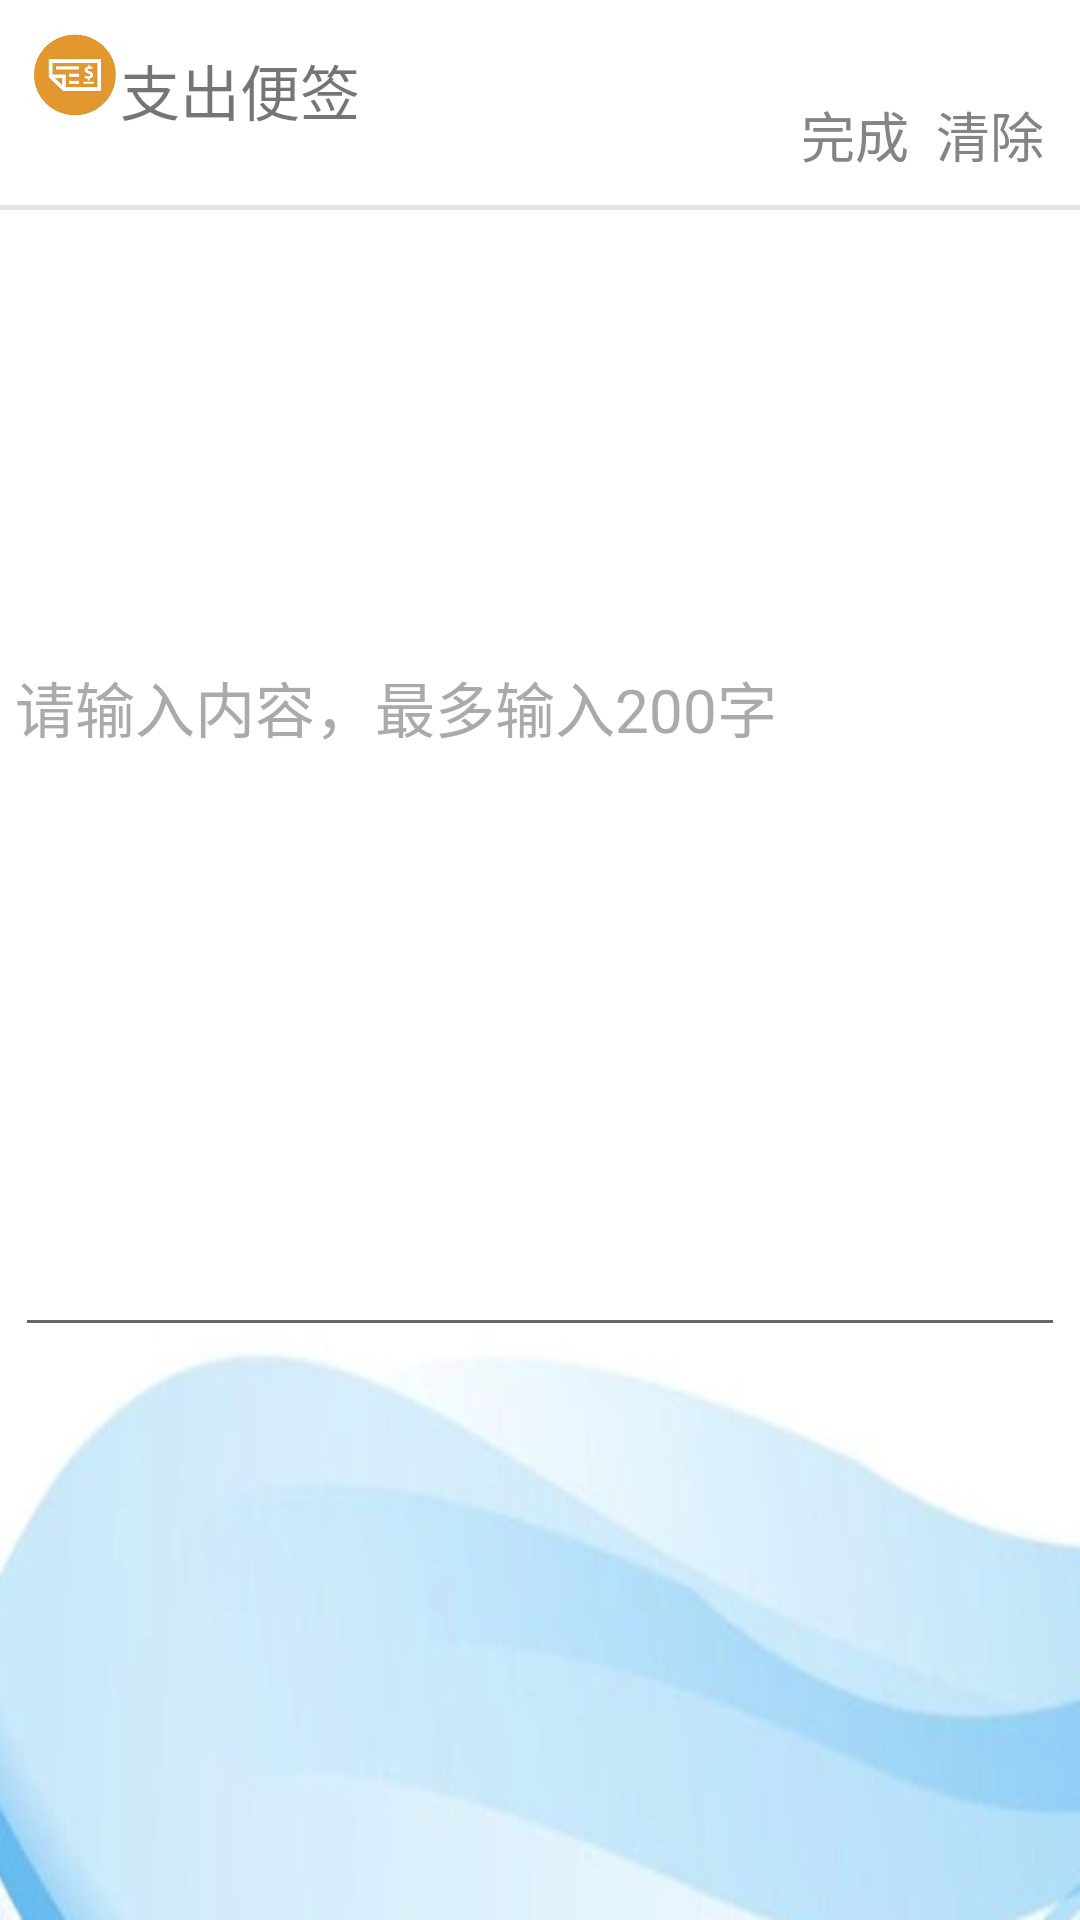

Write the Android layout XML for this screen, with the resource values it uses.
<!-- AndroidManifest.xml: application theme AppTheme -->
<!-- res/layout/accountflag.xml -->
<?xml version="1.0" encoding="utf-8"?>
<LinearLayout xmlns:android="http://schemas.android.com/apk/res/android"
    xmlns:tools="http://schemas.android.com/tools"
    android:orientation="vertical"
    android:layout_width="fill_parent"
    android:layout_height="fill_parent"
    android:id="@+id/itemflag"
    android:background="@drawable/bgmain">

    <RelativeLayout
        android:layout_width="fill_parent"
        android:layout_height="wrap_content"
        android:padding="10dp">

        <ImageView
            android:id="@+id/image1"
            style="@style/titleImage"
            android:layout_width="30dp"
            android:layout_height="30dp"
            android:src="@drawable/shouzhibianqian" />

        <TextView
            android:id="@+id/textview1"
            android:layout_width="match_parent"
            android:layout_height="40dp"
            android:layout_toEndOf="@+id/image1"
            android:layout_toRightOf="@+id/image1"
            android:gravity="center_vertical|left"
            android:text="支出便签"
            android:textSize="20dp" />
        <Button
            android:id="@+id/btnflagSave"
            style="?android:attr/borderlessButtonStyle"
            android:layout_width="50dp"
            android:layout_height="25dp"
            android:layout_marginLeft="250dp"
            android:layout_marginTop="65px"
            android:background="#fff"
            android:text="完成"
            android:textColor="#848484"
            android:textSize="18dp"/>
        <Button
            android:id="@+id/btnflagCancel"
            android:layout_width="50dp"
            android:layout_height="25dp"
            android:text="清除"
            android:background="#fff"
            style="?android:attr/borderlessButtonStyle"
            android:textColor="#848484"
            android:textSize="18dp"
            android:layout_toRightOf="@+id/btnflagSave"

            android:layout_alignBottom="@+id/btnflagSave"
            android:layout_alignParentRight="true"
            android:layout_alignParentEnd="true" />

    </RelativeLayout>


    <TextView
            android:id="@+id/textview2"
            android:layout_width="fill_parent"
            android:layout_height="5px"
            android:layout_below="@id/image1"
            android:layout_marginTop="5px"
            android:background="#e7e4e5"

            />


    <LinearLayout
        android:layout_width="fill_parent"
        android:layout_height="600dp"
        android:orientation="vertical"
        android:layout_weight="3">

        <TextView
            android:id="@+id/textView"
            android:layout_width="wrap_content"

            android:layout_gravity="center"
            android:gravity="center_horizontal"

            android:textColor="#cecccc"
            android:textSize="35sp"
            android:textStyle="bold"
            android:layout_height="40dp"/>

    </LinearLayout>
    <LinearLayout
        android:layout_width="fill_parent"
        android:layout_height="wrap_content"
        android:orientation="vertical"
        android:layout_weight="1">
        <RelativeLayout
            android:layout_width="fill_parent"
            android:layout_height="fill_parent"
            android:padding="5dp">

            <TextView
                android:id="@+id/tvFlag"
                android:layout_width="350dp"
                android:layout_height="wrap_content"
                android:layout_alignParentRight="true"
                android:text="请输入内容，最多输入200字"
                android:textColor="@android:color/darker_gray"
                android:textSize="20sp" />
            <EditText
                android:id="@+id/txtFlag"
                android:layout_width="400dp"
                android:layout_height="350dp"
                android:layout_below="@id/tvFlag"
                android:gravity="top"

                android:singleLine="false"/>
        </RelativeLayout>
    </LinearLayout>
    <LinearLayout
        android:orientation="vertical"
        android:layout_width="fill_parent"
        android:layout_height="fill_parent"
        android:layout_weight="3">

        <RelativeLayout
            android:layout_width="fill_parent"
            android:layout_height="fill_parent"
            android:padding="10dp"
            >





        </RelativeLayout>

    </LinearLayout>

</LinearLayout>
<!-- resources referenced by this layout -->
<resources>
  <!-- drawable bgmain: jpg bitmap (drawable, 18107 bytes) -->
  <!-- drawable shouzhibianqian: png bitmap (drawable, 47111 bytes) -->
  <style name="titleImage">
          <item name="android:layout_width">50dp</item>
          <item name="android:layout_height">50dp</item>
      </style>
  <style name="AppTheme" parent="Theme.AppCompat.Light.DarkActionBar">
          
          <item name="colorPrimary">#5F94CD</item>
          <item name="colorPrimaryDark">@color/colorPrimaryDark</item>
          <item name="colorAccent">@color/colorAccent</item>
      </style>
  <color name="colorPrimaryDark">#303F9F</color>
  <color name="colorAccent">#e7e4e5</color>
</resources>
